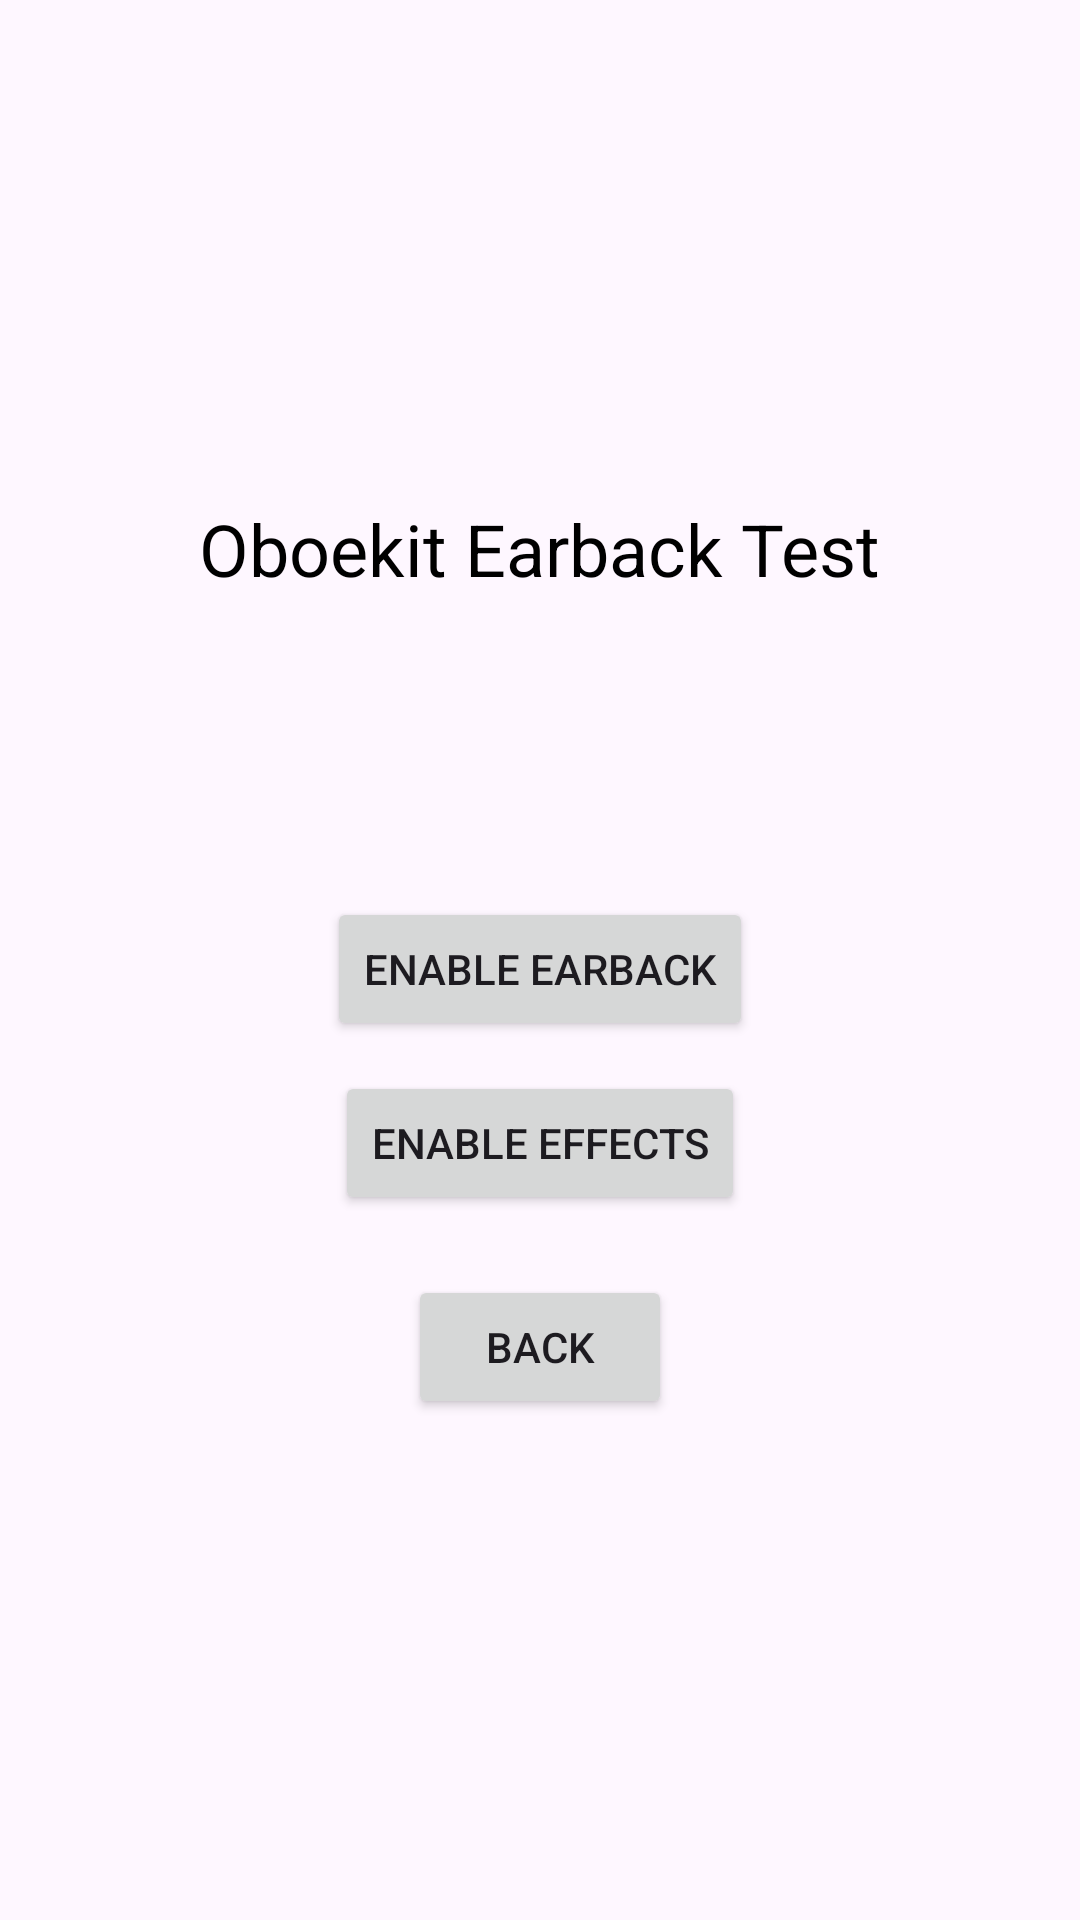

Reconstruct the res/layout file that produces this screen, plus the resources it refers to.
<!-- AndroidManifest.xml: application theme Theme.Oboekit -->
<!-- res/layout/activity_earback.xml -->
<?xml version="1.0" encoding="utf-8"?>
<LinearLayout xmlns:android="http://schemas.android.com/apk/res/android"
    android:layout_width="match_parent"
    android:layout_height="match_parent"
    android:orientation="vertical"
    android:padding="16dp"
    android:gravity="center">

    <TextView
        android:layout_width="wrap_content"
        android:layout_height="wrap_content"
        android:text="Oboekit Earback Test"
        android:textSize="24sp"
        android:textColor="@android:color/black"
        android:layout_marginBottom="80dp" />

    <Button
        android:id="@+id/btnToggleEarback"
        android:layout_width="wrap_content"
        android:layout_height="wrap_content"
        android:text="Enable Earback"
        android:layout_marginTop="20dp" />

    <Button
        android:id="@+id/btnToggleEffects"
        android:layout_width="wrap_content"
        android:layout_height="wrap_content"
        android:text="Enable Effects"
        android:layout_marginTop="10dp" />

    <Button
        android:id="@+id/btnBack"
        android:layout_width="wrap_content"
        android:layout_height="wrap_content"
        android:text="Back"
        android:layout_marginTop="20dp" />
</LinearLayout>
<!-- resources referenced by this layout -->
<resources>
  <style name="Theme.Oboekit" parent="Base.Theme.Oboekit" />
  <style name="Base.Theme.Oboekit" parent="Theme.Material3.DayNight.NoActionBar">
          
          
      </style>
</resources>
